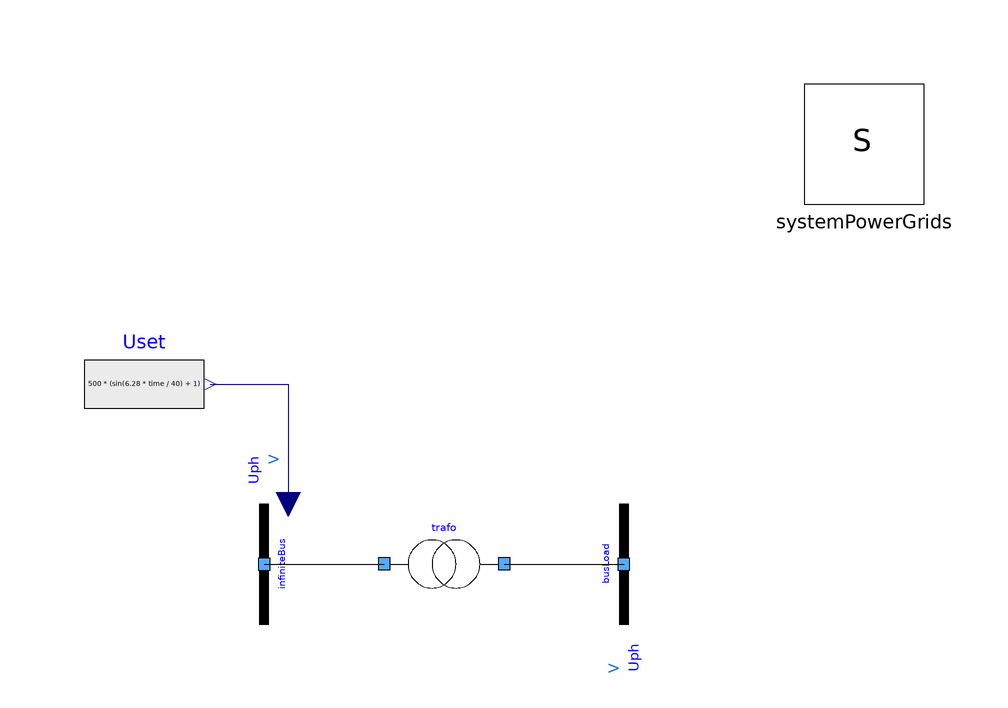

This picture is the connection diagram that the Modelica source below describes through its graphical annotations.

model TestTransformerWithTapChangerMax
  extends Modelica.Icons.Example;
  PowerGrids.Electrical.Buses.InfiniteBusVariableVoltage infiniteBus(R = 0, SNom = 1e+06, UNom = 1000, X = 0, portVariablesPu = true, useUIn = true) annotation(
    Placement(visible = true, transformation(origin = {-30, 0}, extent = {{-10, -10}, {10, 10}}, rotation = -90)));
  PowerGrids.Electrical.Branches.TransformerWithTapChangerMax trafo(B = 0, G = 0, K = {1, 2, 3, 4, 5}, Ntap = 5, R = 1, SNom = 1e+06, UMax = 4500, UNomA = 1000, UNomB = 1000, UStop = 2600, X = 1, actionSel = PowerGrids.Electrical.Branches.TransformerWithTapChangerInterval.ActionType.direct, portVariablesPu = true, t1st = 1, tNext = 2, tapStart = 5) annotation(
    Placement(visible = true, transformation(origin = {2.66454e-15, 1.55431e-15}, extent = {{-10, -10}, {10, 10}}, rotation = 0)));
  PowerGrids.Electrical.Buses.InfiniteBus busLoad(R = 1000, SNom = 1e+06, UNom = 1000, X = 0, portVariablesPu = true, theta = 0) annotation(
    Placement(visible = true, transformation(origin = {30, 1.33227e-15}, extent = {{-10, -10}, {10, 10}}, rotation = 90)));
  Modelica.Blocks.Sources.RealExpression Uset(y = 500 * (sin(6.28 * time / 40) + 1)) annotation(
    Placement(visible = true, transformation(origin = {-50, 30}, extent = {{-10, -10}, {10, 10}}, rotation = 0)));
  inner PowerGrids.Electrical.System systemPowerGrids annotation(
    Placement(visible = true, transformation(origin = {70, 70}, extent = {{-10, -10}, {10, 10}}, rotation = 0)));
equation
  connect(Uset.y, infiniteBus.UIn) annotation(
    Line(points = {{-39, 30}, {-26, 30}, {-26, 10}}, color = {0, 0, 127}));
  connect(trafo.terminalB, busLoad.terminal) annotation(
    Line(points = {{10, 0}, {30, 0}}));
  connect(infiniteBus.terminal, trafo.terminalA) annotation(
    Line(points = {{-30, 0}, {-10, 0}}));
  annotation(
    Icon(coordinateSystem(grid = {0.1, 0.1})),
    Diagram(coordinateSystem(extent = {{-100, -100}, {100, 100}})),
    experiment(StartTime = 0, StopTime = 80, Tolerance = 1e-06, Interval = 0.16),
    __OpenModelica_simulationFlags(lv = "LOG_STATS", s = "dassl", emit_protected = "()"),
  Documentation(info = "<html><head></head><body><span style=\"font-size: 12px;\">This model demonstrates the correct behaviour of a transformer with a tap-changer logic of type MAX.</span><div><span style=\"font-size: 12px;\"><br></span></div><div><span style=\"font-size: 12px;\">The test circuit is composed by a transformer whth a simple linear load. The transformer is supplied by an ideal infinte bus with variable voltage.&nbsp;</span><span style=\"font-size: 12px;\">The linear load is obtained using a real bus with fixed voltage, the internal impedance of the bus is used as linear load.</span></div><div><span style=\"font-size: 12px;\"><br></span></div><div><span style=\"font-size: 12px;\">The voltage applied at the transformer primary input has sinusoidal shape, the tap-changer logic follows the shape of said voltage.&nbsp;</span><span style=\"font-size: 12px;\">The tap position starts to decrease when the monitored voltage portB.U becomes higher than UMax threshold, and stops when said monitored voltage reaches and stays under the UStop threshold.</span></div><div><span style=\"font-size: 12px;\"><br></span></div><div><span style=\"font-size: 12px;\">Values of voltages and and transformer ratio for each tap position are not realistic, they are just to show the tap changer logic behaviour.</span></div><div><span style=\"font-size: 12px;\"><figure>
 <img src=\"modelica://PowerGrids/Resources/Images/Branches/TestTransformerTapChangerMaxTransient.png\">
</figure>
</span></div>
<div><span style=\"font-size: 12px;\"><figure>
 <img src=\"modelica://PowerGrids/Resources/Images/Branches/TestTransformerTapChangerMaxTransientTap.png\">
</figure>
</span></div><div><span style=\"font-size: 12px;\"><br></span></div><div><br></div></body></html>"));
end TestTransformerWithTapChangerMax;